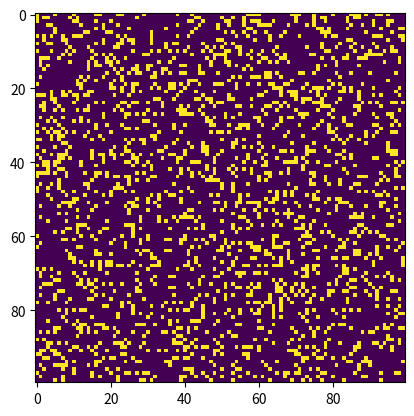

Write the Python code that produced this figure.
"""极客项目 ch03：康威生命游戏（原书 3 章）"""

import sys, argparse
import numpy as np
import matplotlib.pyplot as plt
import matplotlib.animation as animation

ON = 255
OFF = 0
vals = [ON, OFF]

def randomGrid(N):
    """returns a grid of NxN random values"""
    return np.random.choice(vals, N*N, p=[0.2, 0.8]).reshape(N, N)

def addGlider(i, j, grid):
    """adds a glider with top left cell at (i, j)"""
    glider = np.array([[0,    0, 255],
                       [255,  0, 255],
                       [0,  255, 255]])
    grid[i:i+3, j:j+3] = glider

def update(frameNum, img, grid, N):
    # copy grid since we require 8 neighbors for calculation
    # and we go line by line
    newGrid = grid.copy()
    for i in range(N):
        for j in range(N):
            # compute 8-neighbor sum using toroidal boundary conditions
            # x and y wrap around so the simulation takes place on a torus
            total = int((grid[i, (j-1)%N] + grid[i, (j+1)%N] +
                         grid[(i-1)%N, j] + grid[(i+1)%N, j] +
                         grid[(i-1)%N, (j-1)%N] + grid[(i-1)%N, (j+1)%N] +
                         grid[(i+1)%N, (j-1)%N] + grid[(i+1)%N, (j+1)%N])/255)
            # apply Conway's rules
            if grid[i, j] == ON:
                if (total < 2) or (total > 3):
                    newGrid[i, j] = OFF
            else:
                if total == 3:
                    newGrid[i, j] = ON
    # update data
    img.set_data(newGrid)
    grid[:] = newGrid[:]
    return img,

def main():
    parser = argparse.ArgumentParser(description="Runs Conway's Game of Life simulation.")
    parser.add_argument('--grid-size', dest='N', required=False)
    parser.add_argument('--mov-file', dest='movfile', required=False)
    parser.add_argument('--interval', dest='interval', required=False)
    parser.add_argument('--glider', action='store_true', required=False)
    args = parser.parse_args()

    # set grid size
    N = 100
    if args.N and int(args.N) > 8:
        N = int(args.N)

    # set animation update interval
    updateInterval = 50
    if args.interval:
        updateInterval = int(args.interval)

    # declare grid
    grid = np.array([])
    if args.glider:
        grid = np.zeros(N*N).reshape(N, N)
        addGlider(1, 1, grid)
    else:
        # populate grid with random on/off - more off than on
        grid = randomGrid(N)

    # set up animation
    fig, ax = plt.subplots()
    img = ax.imshow(grid, interpolation='nearest')
    ani = animation.FuncAnimation(fig, update, fargs=(img, grid, N, ),
                                  frames=10,
                                  interval=updateInterval,
                                  save_count=50)

    # set output file
    if args.movfile:
        ani.save(args.movfile, fps=30, extra_args=['-vcodec', 'libx264'])

    plt.show()

if __name__ == '__main__':
    main()
